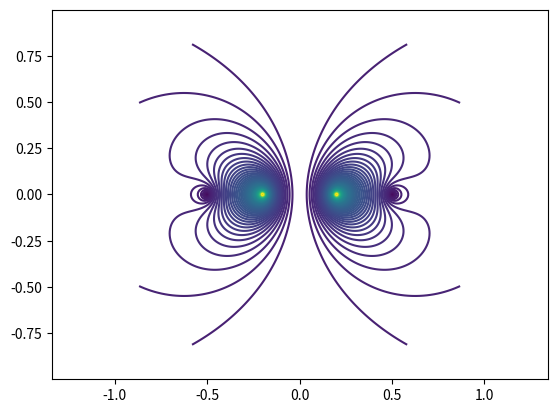

This chart was generated by the following Python code:
import numpy as np
import matplotlib.pyplot as plt
import scipy.special as sp

r = np.linspace(0.01,1,234)
theta = np.linspace(0.001,np.pi-0.001,200)

[R,T] = np.meshgrid(r,theta)
Y = R*np.cos(T)
X = R*np.sin(T)

a = 0.2
tmp1 = 3.5*a/np.sqrt(a**2 + R**2 + 2*a*R*np.sin(T))
k2 = 4*a*R*np.sin(T)/(a**2 + R**2 + 2*a*R*np.sin(T))
tmp2 = (2 - k2)*sp.ellipk(k2) - 2*sp.ellipe(k2)
tmp3 =  tmp1*tmp2/k2
result1 = R*np.sin(T)*tmp3




a = 0.5
tmp1 = -.3*a/np.sqrt(a**2 + R**2 + 2*a*R*np.sin(T))
k2 = 4*a*R*np.sin(T)/(a**2 + R**2 + 2*a*R*np.sin(T))
tmp2 = (2 - k2)*sp.ellipk(k2) - 2*sp.ellipe(k2)
tmp3 =  tmp1*tmp2/k2
result2 = R*np.sin(T)*tmp3

result = result1
result = result1 + result2


plt.contour(X,Y,result,100)
plt.contour(-X,Y,result,100)
#plt.contour(X,-Y,T2,30)
plt.axis('equal')
plt.show()
